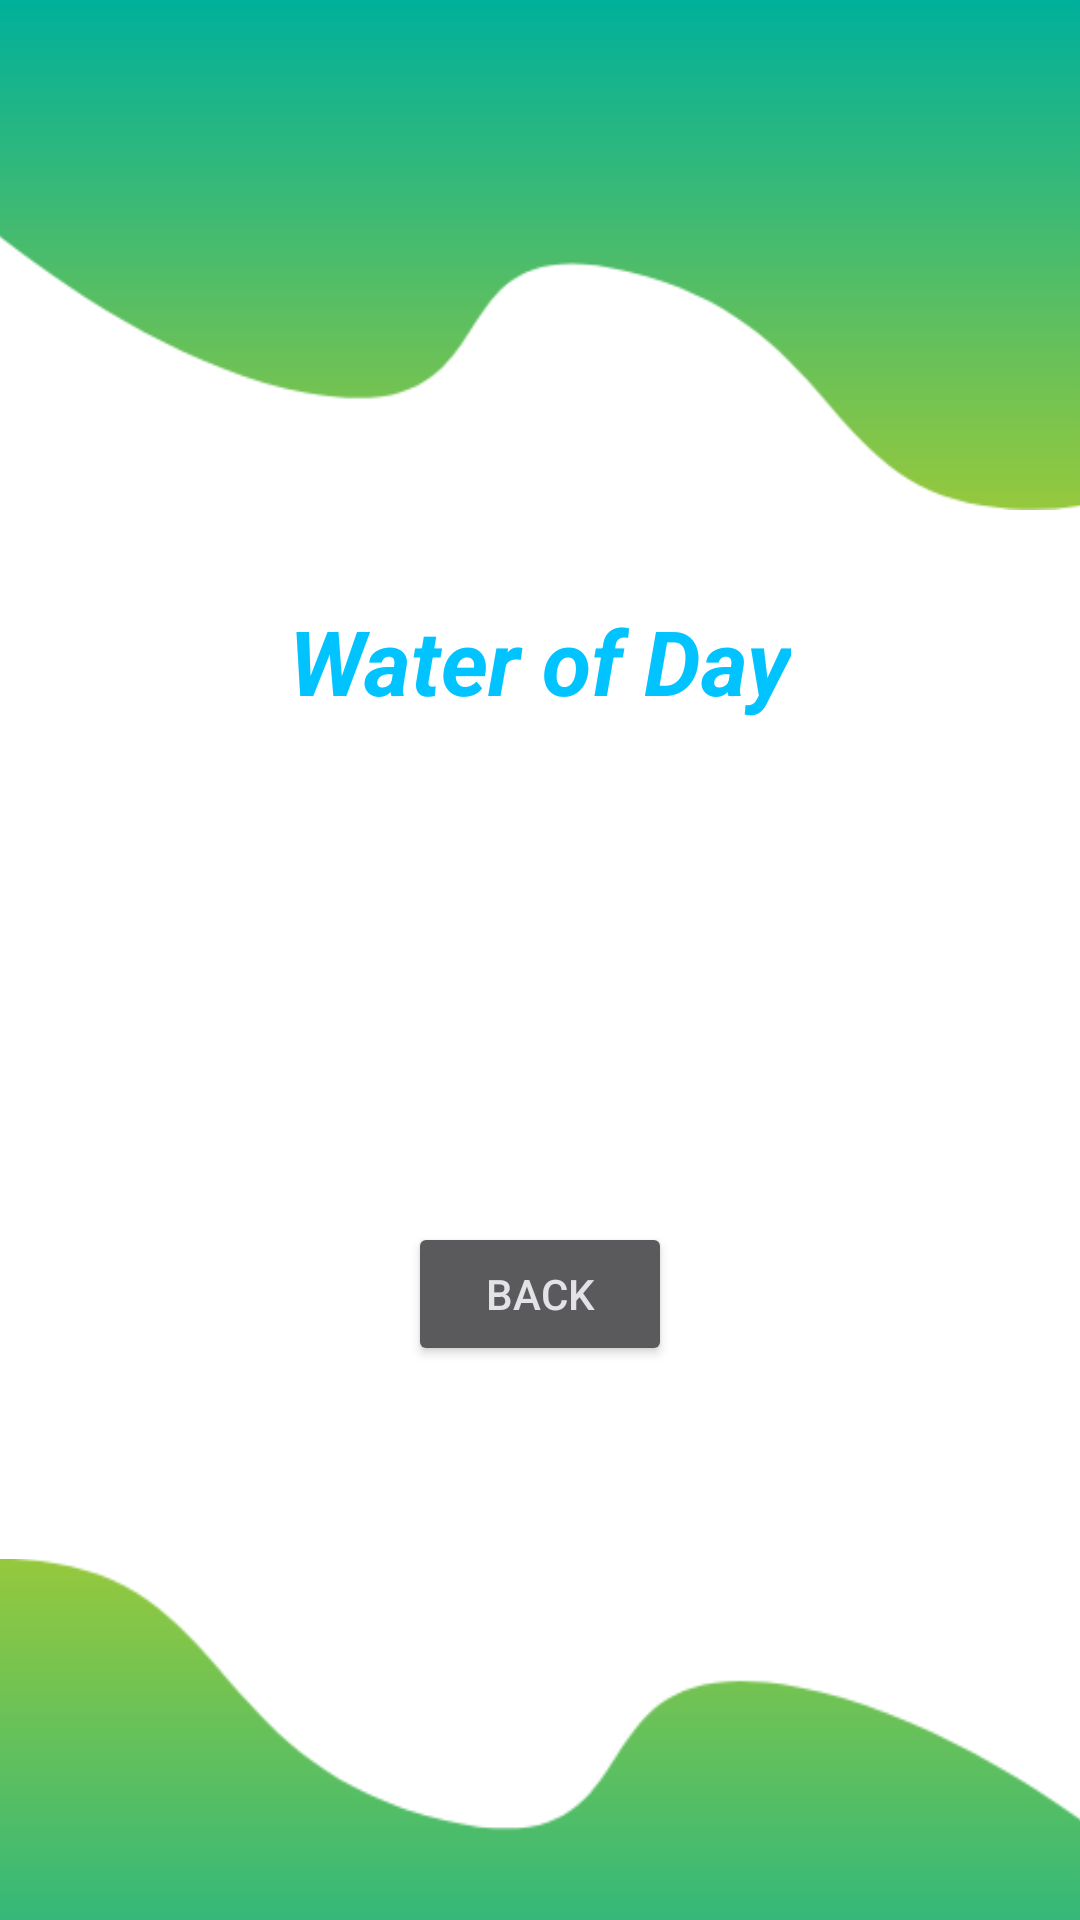

Reconstruct the res/layout file that produces this screen, plus the resources it refers to.
<!-- AndroidManifest.xml: application theme Theme.MiniProjectCE322 -->
<!-- res/layout/activity_calculate_water.xml -->
<?xml version="1.0" encoding="utf-8"?>
<LinearLayout
    android:orientation="vertical"
    android:gravity="top|center"
    xmlns:android="http://schemas.android.com/apk/res/android"
    xmlns:app="http://schemas.android.com/apk/res-auto"
    xmlns:tools="http://schemas.android.com/tools"
    android:layout_width="match_parent"
    android:layout_height="match_parent"
    tools:context=".calculate_water">
    
    <ImageView
        android:layout_width="495dp"
        android:layout_height="170dp"
        android:src="@drawable/top_background" />

    <TextView
        android:layout_width="wrap_content"
        android:layout_height="wrap_content"
        android:text="Water of Day"
        android:textColor="#00C3FF"
        android:textSize="30sp"
        android:textStyle="bold|italic"
        style="@android:style/TextAppearance.Material.Headline"
        android:padding="30dp"/>

    <TextView
        android:layout_width="wrap_content"
        android:layout_height="wrap_content"
        android:id="@+id/name1"
        android:padding="10dp"
        style="@android:style/TextAppearance.Material.Headline" />


    <TextView
        android:layout_width="wrap_content"
        android:layout_height="wrap_content"
        android:id="@+id/bmi"
        android:padding="6dp"
        style="@android:style/TextAppearance.Material.Headline" />

    <TextView
        android:layout_width="wrap_content"
        android:layout_height="wrap_content"
        android:id="@+id/water1"
        android:padding="4dp"
        style="@android:style/TextAppearance.Material.Headline" />

    <Button
        android:layout_width="wrap_content"
        android:layout_height="wrap_content"
        android:id="@+id/Next"
        android:text="BACK"
        android:theme="@style/Theme.Material3.DynamicColors.Dark"
        android:textColorHighlight="#32CD32"
        />


    <ImageView
        android:layout_width="495dp"
        android:layout_height="315dp"
        android:src="@drawable/bottom_background" />


</LinearLayout>
<!-- resources referenced by this layout -->
<resources>
  <!-- drawable bottom_background: png bitmap (drawable, 9546 bytes) -->
  <!-- drawable top_background: png bitmap (drawable, 9373 bytes) -->
  <style name="Theme.MiniProjectCE322" parent="Theme.MaterialComponents.DayNight.DarkActionBar">
          
          <item name="colorPrimary">@color/purple_500</item>
          <item name="colorPrimaryVariant">@color/purple_700</item>
          <item name="colorOnPrimary">@color/white</item>
          
          <item name="colorSecondary">@color/teal_200</item>
          <item name="colorSecondaryVariant">@color/teal_700</item>
          <item name="colorOnSecondary">@color/black</item>
          
          <item name="android:statusBarColor">?attr/colorPrimaryVariant</item>
          
      </style>
  <!-- not gathered from this repository: default colours our renderer supplied (Android Studio template values) -->
  <color name="purple_500">#FF6200EE</color>
  <color name="purple_700">#FF3700B3</color>
  <color name="teal_200">#FF03DAC5</color>
  <color name="teal_700">#FF018786</color>
  <color name="black">#FF000000</color>
  <color name="white">#FFFFFFFF</color>
</resources>
